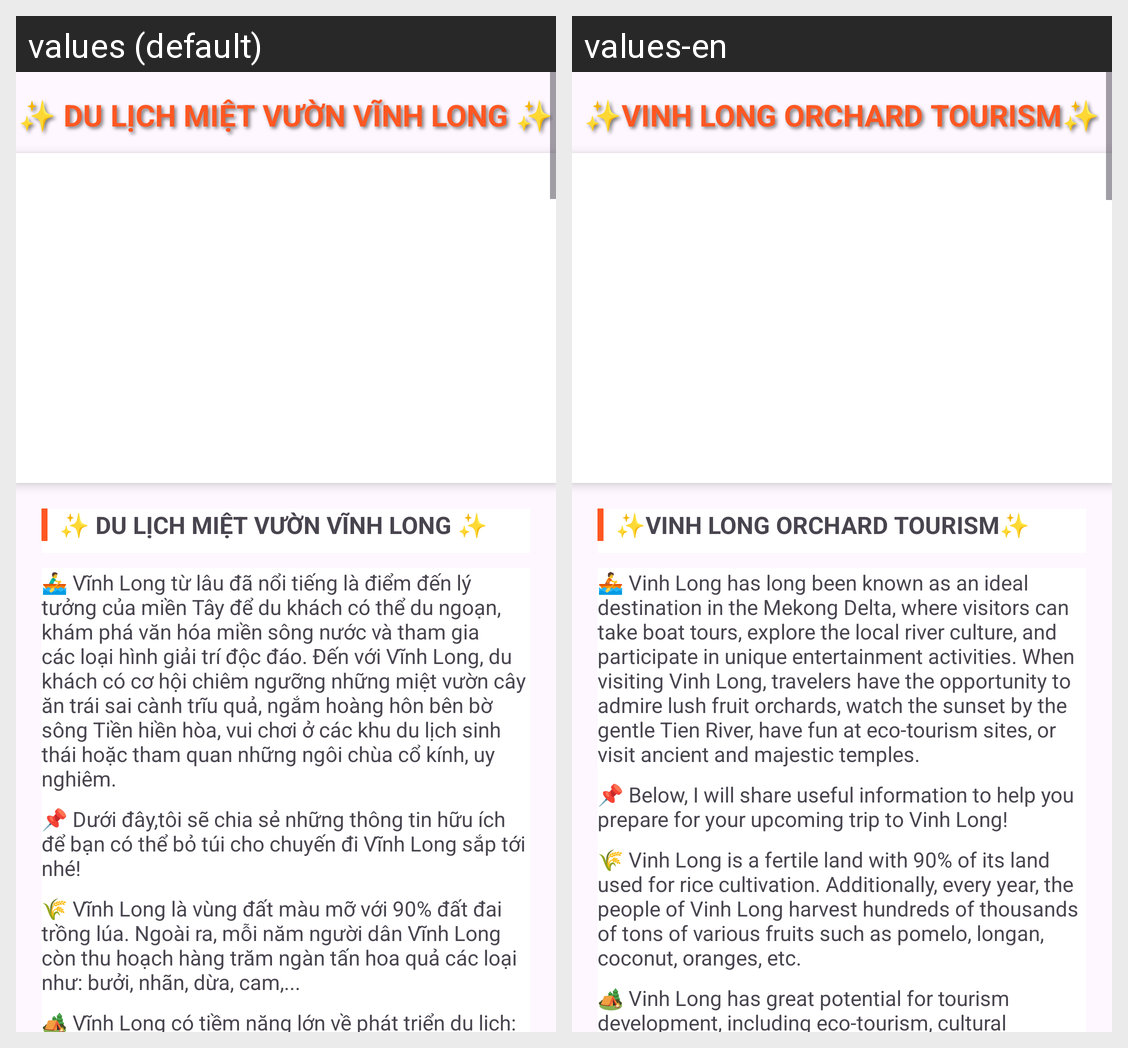

The same Android screen rendered under two of its app's locales, left to right. List the strings drawn on it with the default value and each locale's translation.
Android screen res/layout/activity_introduction.xml rendered under 2 locales, left to right: values (default), values-en. Device: Nexus 5 (rendered at 1080×1920; each locale shown at half size, 540×960, under a caption strip naming it); theme Theme.QuanBaDuLichMietVuon.
Strings drawn on this screen, with the default value and each locale's value (text and hints the layout hard-codes, and strings that could not be matched under every locale, appear in the picture but are not listed):

tvTitle
  values: ✨ DU LỊCH MIỆT VƯỜN VĨNH LONG ✨
  values-en: ✨VINH LONG ORCHARD TOURISM✨

tvDesc2
  values: 📌 Dưới đây,tôi sẽ chia sẻ những thông tin hữu ích để bạn có thể bỏ túi cho chuyến đi Vĩnh Long sắp tới nhé!
  values-en: 📌 Below, I will share useful information to help you prepare for your upcoming trip to Vinh Long!

tvDesc4
  values: 🏕️ Vĩnh Long có tiềm năng lớn về phát triển du lịch: du lịch sinh thái, du lịch văn hóa, tâm linh, thương mại.
  values-en: 🏕️ Vinh Long has great potential for tourism development, including eco-tourism, cultural tourism, spiritual tourism, and commerce.
